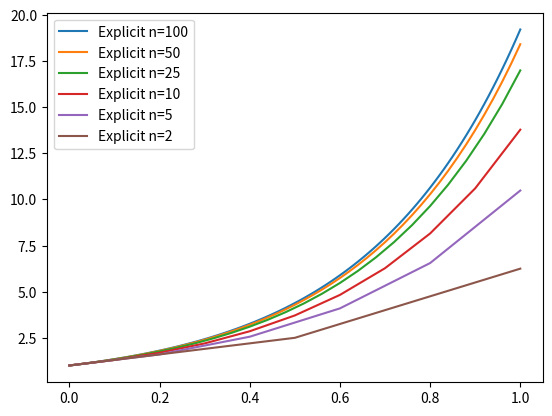

The matplotlib source for this figure:
import math
import matplotlib.pyplot as plt

def y(t): #closed form solution
    return math.exp(t);

def f(t,y):
    if t==0: #initial conditions
        return 1;
    return y;

#interval splitted
inter=[0,3];
N=[100,50,25,10,5,2];

#methods start
for n in N:    
    h=(inter[1]-inter[0])/n;
    yexp=[0]*(n+1);
    yimp=[0]*(n+1);
    t=[k/n for k in range(n+1)];
    
    yexp[0]=f(0,1);
    yimp[0]=f(0,1);
    
    for k in range(1,n+1):
        yexp[k]=(1+h)*yexp[k-1];
        yimp[k]=(1/(1-h))*yexp[k-1];
    
    plt.plot(t,yexp,label=f"Explicit n={n}");
    #plt.plot(t,yimp,label=f"Implicit n={n}");
    
plt.legend(loc="upper left");




